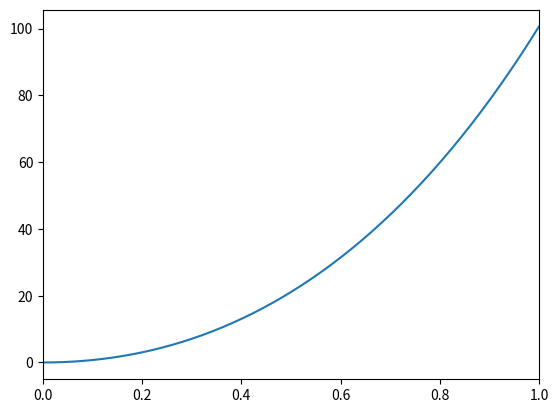

Write Python code to recreate this figure.

import numpy as np
import matplotlib.pyplot as plt

def unscaled_modes(x, L, beta):
    """
    Mode shapes without mass normalization
    """

    
    val = (np.sin(beta*L) - np.sinh(beta*L))*(np.sin(beta*x) - np.sinh(beta*x)) \
          + (np.cos(beta*L) - np.cosh(beta*L))*(np.cos(beta*x) - np.cosh(beta*x)) 

    return val

def mass_norm_val(L, beta, rho):
    """
    Calculate the mass normalization constant for the mode shape
    """

    # 1 = A^2*rho * inv_Asqrho for mass normalization
    inv_Asqrho = (0.25/beta) * ( np.sin(beta*L) * np.sinh(beta*L) )**2 * ( -np.sin(2*beta*L) + np.sinh(2*beta*L) \
         + 4*np.cos(beta*L)*np.sinh(beta*L) - 4*np.sin(beta*L)*np.cosh(beta*L) ) \
         + (1.0/beta) * (np.sin(beta*L) - np.sinh(beta*L) )**3 * (np.cos(beta*L) - np.cosh(beta*L)) \
         + (0.25/beta) * (np.cos(beta*L)*np.cosh(beta*L))**2 * (4.0*beta*L + np.sin(2*beta*L) \
         + np.sinh(2*beta*L) - 4.0*np.cos(beta*L)*np.sinh(beta*L) - 4.0*np.sin(beta*L)*np.cosh(beta*L) )

    print(inv_Asqrho)

    Asq = 1.0 / inv_Asqrho / rho

    return np.sqrt(Asq)

def mass_norm_modes(x, L, beta, rho):

     unscaled_val = unscaled_modes(x, L, beta)
     
     norm_val = mass_norm_val(L, beta, rho)

     return unscaled_val / norm_val


##################
# Actual Calls to function etc

# Beta * L for the first mode from pg 396 of Fundamentals of Structual Dynamics by Craig and Kurdila
betaL = 1.8751 

L = 1 # m

rho = 1.0 # density per unit length

#### Calculated Parameters

beta = betaL / L

#### Check Mode Shape Normalization

xplot = np.linspace(0, L, 200)

phi_norm = mass_norm_modes(xplot, L, beta, rho)

integral = np.trapz(phi_norm**2 * rho, xplot)

print(integral)

####
# Plot the mode shape to check

xplot = np.linspace(0, L, 200)
# phi = unscaled_modes(xplot, L, beta)
phi = mass_norm_modes(xplot, L, beta, rho)

plt.plot(xplot, phi)
plt.xlim((0, L))

plt.savefig('FirstMode.png')

